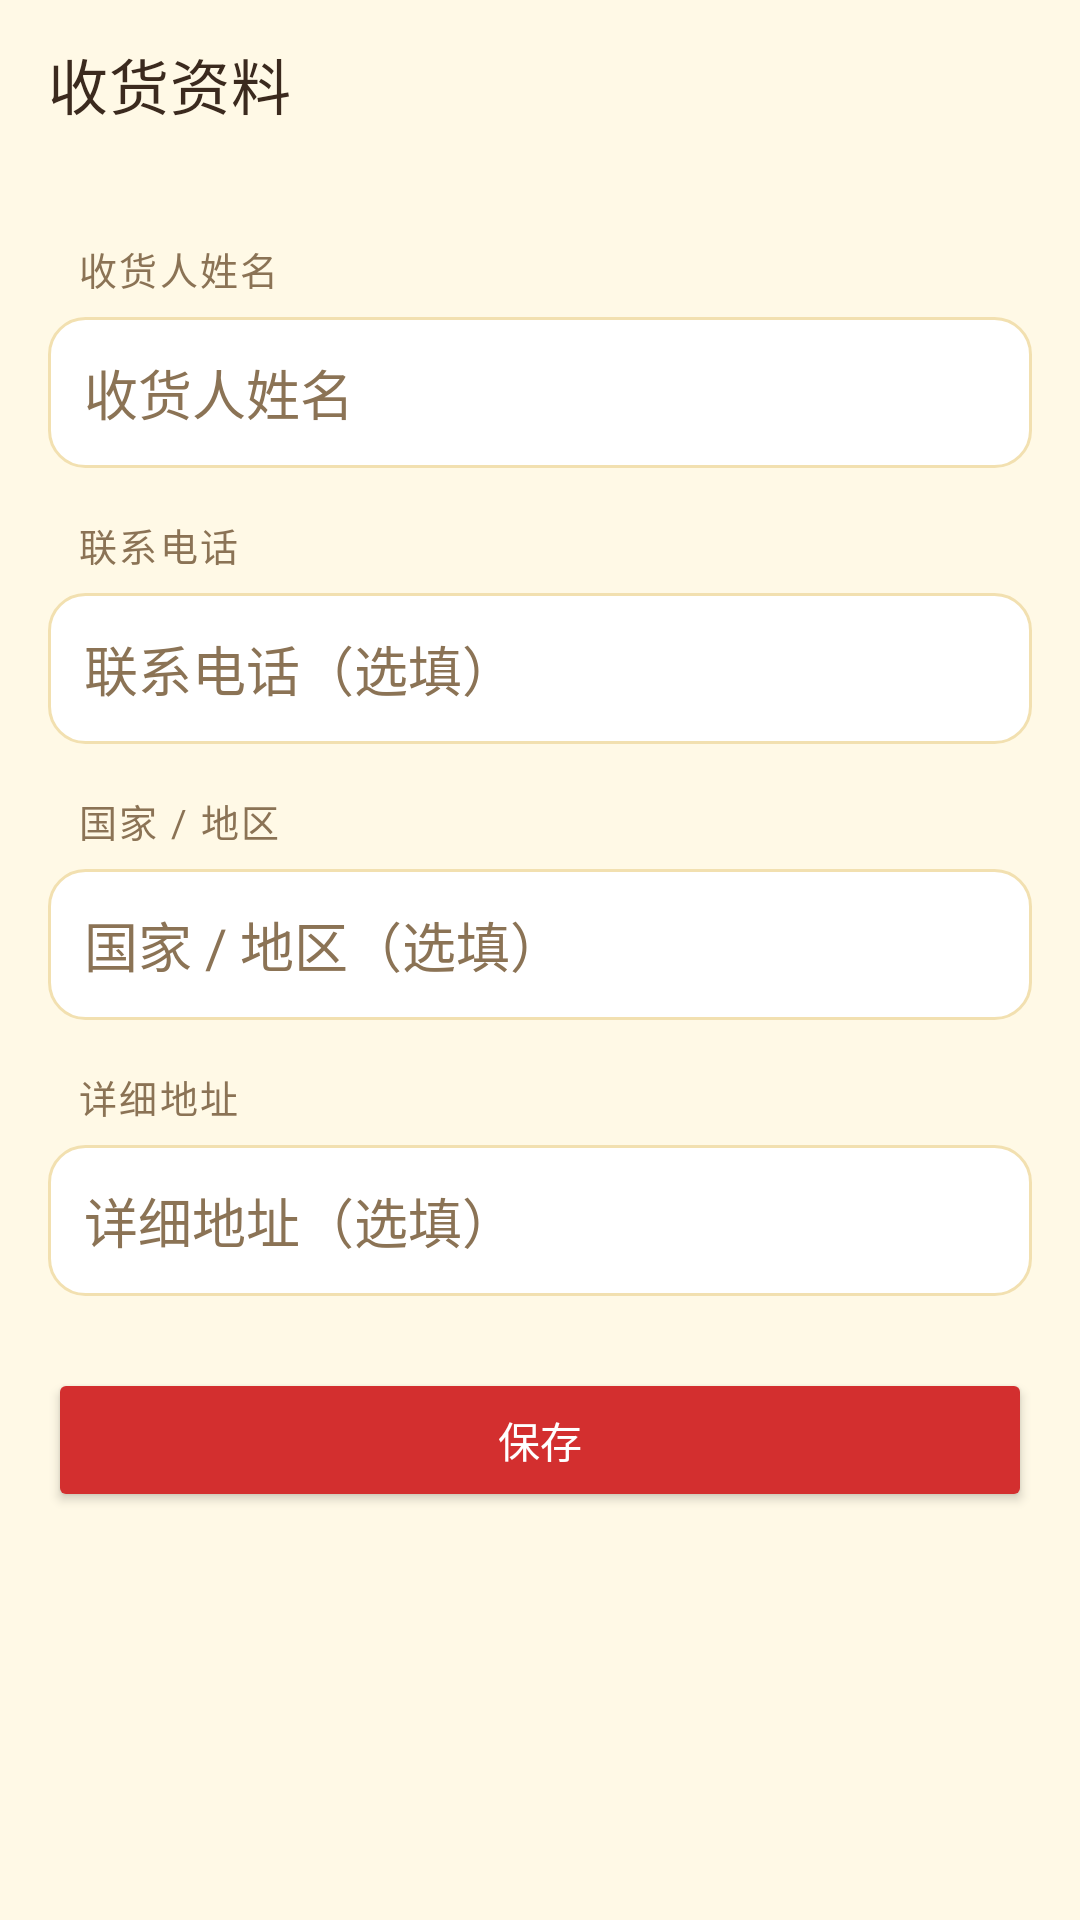

Reconstruct the res/layout file that produces this screen, plus the resources it refers to.
<!-- AndroidManifest.xml: application theme Theme.ShineApp -->
<!-- res/layout/activity_profile.xml -->
<?xml version="1.0" encoding="utf-8"?>
<LinearLayout xmlns:android="http://schemas.android.com/apk/res/android"
    xmlns:app="http://schemas.android.com/apk/res-auto"
    android:layout_width="match_parent" android:layout_height="match_parent"
    android:orientation="vertical" android:background="@color/shine_bg">

    <com.google.android.material.appbar.MaterialToolbar
        android:id="@+id/top_app_bar" android:layout_width="match_parent" android:layout_height="?attr/actionBarSize"
        android:background="@color/shine_bg" android:elevation="0dp"
        app:title="收货资料" app:titleTextColor="@color/shine_text" app:navigationIconTint="@color/shine_text"/>

    <ScrollView android:layout_width="match_parent" android:layout_height="0dp" android:layout_weight="1"
        android:fillViewport="true">
        <LinearLayout android:layout_width="match_parent" android:layout_height="wrap_content"
            android:orientation="vertical" android:paddingStart="16dp" android:paddingEnd="16dp"
            android:paddingTop="8dp" android:paddingBottom="24dp">

            <TextView style="@style/SettingsSection" android:text="收货人姓名"/>

            <EditText android:id="@+id/et_name" android:layout_width="match_parent"
                android:layout_height="wrap_content" android:hint="收货人姓名"
                android:inputType="textPersonName" android:background="@drawable/bg_input"
                android:padding="12dp" android:textColor="@color/shine_text" android:textColorHint="@color/shine_sub"/>

            <TextView style="@style/SettingsSection" android:text="联系电话"/>

            <EditText android:id="@+id/et_phone" android:layout_width="match_parent"
                android:layout_height="wrap_content" android:hint="联系电话（选填）"
                android:inputType="phone" android:background="@drawable/bg_input"
                android:padding="12dp" android:textColor="@color/shine_text" android:textColorHint="@color/shine_sub"/>

            <TextView style="@style/SettingsSection" android:text="国家 / 地区"/>

            <EditText android:id="@+id/et_country" android:layout_width="match_parent"
                android:layout_height="wrap_content" android:hint="国家 / 地区（选填）"
                android:inputType="text" android:background="@drawable/bg_input"
                android:padding="12dp" android:textColor="@color/shine_text" android:textColorHint="@color/shine_sub"/>

            <TextView style="@style/SettingsSection" android:text="详细地址"/>

            <EditText android:id="@+id/et_address" android:layout_width="match_parent"
                android:layout_height="wrap_content" android:hint="详细地址（选填）"
                android:inputType="textPostalAddress" android:background="@drawable/bg_input"
                android:padding="12dp" android:textColor="@color/shine_text" android:textColorHint="@color/shine_sub"/>

            <Button android:id="@+id/btn_save" android:layout_width="match_parent"
                android:layout_height="wrap_content" android:layout_marginTop="24dp"
                android:text="保存" android:textColor="@color/shine_on_red" android:backgroundTint="@color/shine_pink"/>
        </LinearLayout>
    </ScrollView>

    <ProgressBar android:id="@+id/pb" android:layout_width="28dp" android:layout_height="28dp"
        android:layout_gravity="center" android:indeterminateTint="@color/shine_pink" android:visibility="gone"/>
</LinearLayout>
<!-- resources referenced by this layout -->
<resources>
  <color name="shine_bg">#FFFFF9E6</color>
  <color name="shine_on_red">#FFFFFFFF</color>
  <color name="shine_pink">#FFD32F2F</color>
  <color name="shine_sub">#FF8B7355</color>
  <color name="shine_text">#FF3B2A1E</color>
  <!-- drawable bg_input (drawable) -->
  <?xml version="1.0" encoding="utf-8"?>
  <shape xmlns:android="http://schemas.android.com/apk/res/android" android:shape="rectangle">
      <solid android:color="@color/shine_surface"/>
      <corners android:radius="12dp"/>
      <stroke android:width="1dp" android:color="@color/shine_yellow_line"/>
  </shape>
  <style name="SettingsSection">
          <item name="android:layout_width">match_parent</item>
          <item name="android:layout_height">wrap_content</item>
          <item name="android:paddingStart">10dp</item>
          <item name="android:paddingEnd">10dp</item>
          <item name="android:paddingTop">16dp</item>
          <item name="android:paddingBottom">7dp</item>
          <item name="android:textColor">@color/shine_sub</item>
          <item name="android:textSize">12.5sp</item>
          <item name="android:letterSpacing">0.06</item>
      </style>
  <style name="Theme.ShineApp" parent="Theme.MaterialComponents.DayNight.NoActionBar">
          <item name="colorPrimary">@color/shine_pink</item>
          <item name="colorPrimaryVariant">@color/shine_pink_dark</item>
          <item name="colorOnPrimary">@color/shine_on_red</item>
          <item name="colorSecondary">@color/shine_mint</item>
          <item name="colorSecondaryVariant">@color/shine_mint_dark</item>
          <item name="colorSurface">@color/shine_surface</item>
          <item name="android:colorBackground">@color/shine_bg</item>
          <item name="android:textColorPrimary">@color/shine_text</item>
          <item name="android:textColorSecondary">@color/shine_sub</item>
          
          <item name="android:statusBarColor">@color/shine_bg</item>
          <item name="android:navigationBarColor">@color/shine_surface</item>
          <item name="android:windowLightStatusBar">true</item>
          <item name="android:windowLightNavigationBar" tools:targetApi="27">true</item>
          <item name="android:windowBackground">@color/shine_bg</item>
      </style>
  <color name="shine_surface">#FFFFFFFF</color>
  <color name="shine_yellow_line">#FFF2E0B0</color>
  <color name="shine_pink_dark">#FFB71C1C</color>
  <color name="shine_mint">#FFFFD54F</color>
  <color name="shine_mint_dark">#FFB26A00</color>
</resources>
